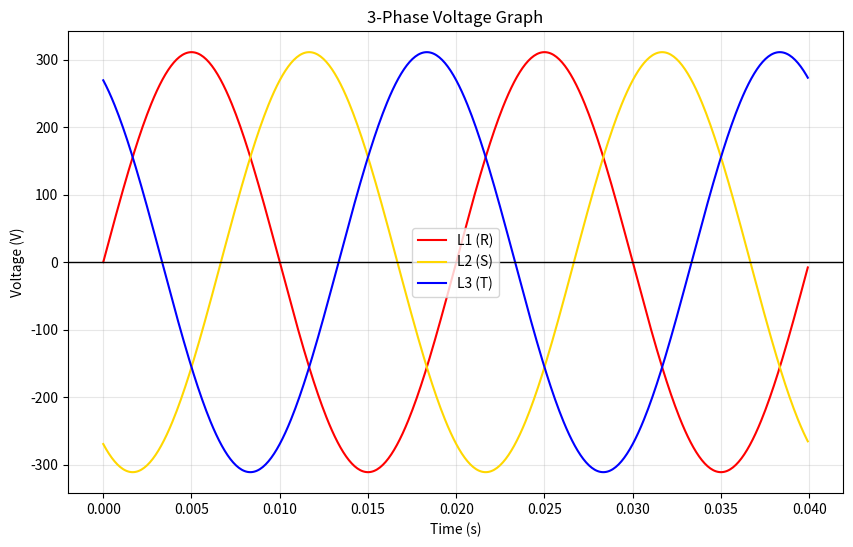

This figure's Python source:

import matplotlib.pyplot as plt
import math
v_peak = 311.12
f = 50
pi = 3.14159
period = 0.04  
t_data = []
p1_data = []
p2_data = []
p3_data = []

points = 500
for i in range(points):

    t = (period * i) / points 
    t_data.append(t)

    v1 = v_peak * math.sin(2 * pi * f * t)
    v2 = v_peak * math.sin(2 * pi * f * t - (2 * pi / 3))
    v3 = v_peak * math.sin(2 * pi * f * t - (4 * pi / 3))

    p1_data.append(v1)
    p2_data.append(v2)
    p3_data.append(v3)

plt.figure(figsize=(10, 6))
plt.plot(t_data, p1_data, color='red', label='L1 (R)')
plt.plot(t_data, p2_data, color='gold', label='L2 (S)')
plt.plot(t_data, p3_data, color='blue', label='L3 (T)')

plt.axhline(0, color='black', linewidth=1)
plt.title('3-Phase Voltage Graph')
plt.xlabel('Time (s)')
plt.ylabel('Voltage (V)')
plt.grid(True, alpha=0.3)
plt.legend()
plt.show()
